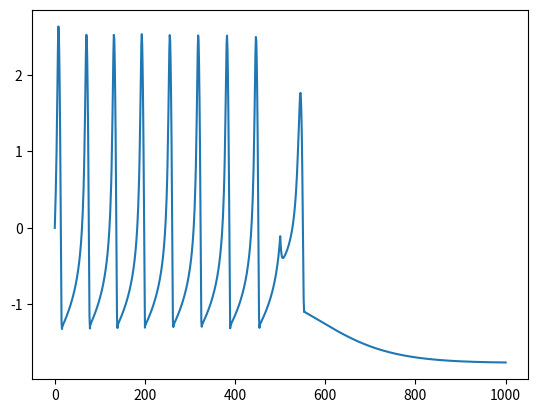

Python code for this plot: (Note: this script raises an exception after producing the figure.)
'''
Implementations of neural dynamics model

'''

import numpy as np
import matplotlib.pyplot as plt
import time

class Hindmarsh_Rose:
    '''
    Hindmarsh-Rose model
    
    dx/dt = y + φ(x) - z + I
    dy/dt = ψ(x) - y
    dz/dt = r[s(x - x_R) - z] 
    φ(x) = -ax^3 + bx^2
    ψ(x) = c - dx^2
    
    parameter: a, b, c, d, r, s, x_R, I
    generally, a=1, b=3, c=1, d=5, s=4, x_R=-8/5
    parameter r governs the time scale of the neural adaptation, is sth of the order of 1e-3
    input current I ranges in [-10, 10]
    the 3rd equation allows a great variety of dynamic behaviors of the membrane potential
    '''
    
    def __init__(self,
                 params:dict,
                 dt=0.01,
                 ) -> None:
        self.a = params['a']
        self.b = params['b']
        self.c = params['c']
        self.d = params['d']
        self.r = params['r']
        self.s = params['s']
        self.xR = params['xR']
        self.dt = dt
        self.reset()
        
    def reset(self,):
        self.x = 0.
        self.y = 0.
        self.z = 0.
        self.xs = [self.x]
        self.ys = [self.y]
        self.zs = [self.z]

    
    def step(self, I):
        a, b, c, d, xR, dt, x, y, z = self.a, self.b, self.c, self.d, self.xR, self.dt, self.x, self.y, self.z
        r, s = self.r, self.s
        self.x = x + dt * (y - a*x**3 + b*x**2 - z + I)
        self.y = y + dt * (c - d*x**2 - y)
        self.z = z + dt * r * (s * (x - xR) - z)
        
        self.xs.append(self.x)
        self.ys.append(self.y)
        self.zs.append(self.z)

if __name__ == '__main__':
    params = {
        'a': 1., 
        'b': 3., 
        'c': 1., 
        'd': 5., 
        's': 4., 
        'r': 0.001,
        'xR': -8/5,
    }
    T = 1000
    model = Hindmarsh_Rose(params, dt=0.1)
    for i in range(T):
        model.step(I=2 if i<500 else 0) # np.random.uniform(0,1)
    
    plt.plot(model.xs)
    plt.plot(model.xs[np.array(model.xs)>2.3],'.')
    plt.grid()
    plt.savefig('HR.png')
    print((np.array(model.xs)>2.3).sum())
